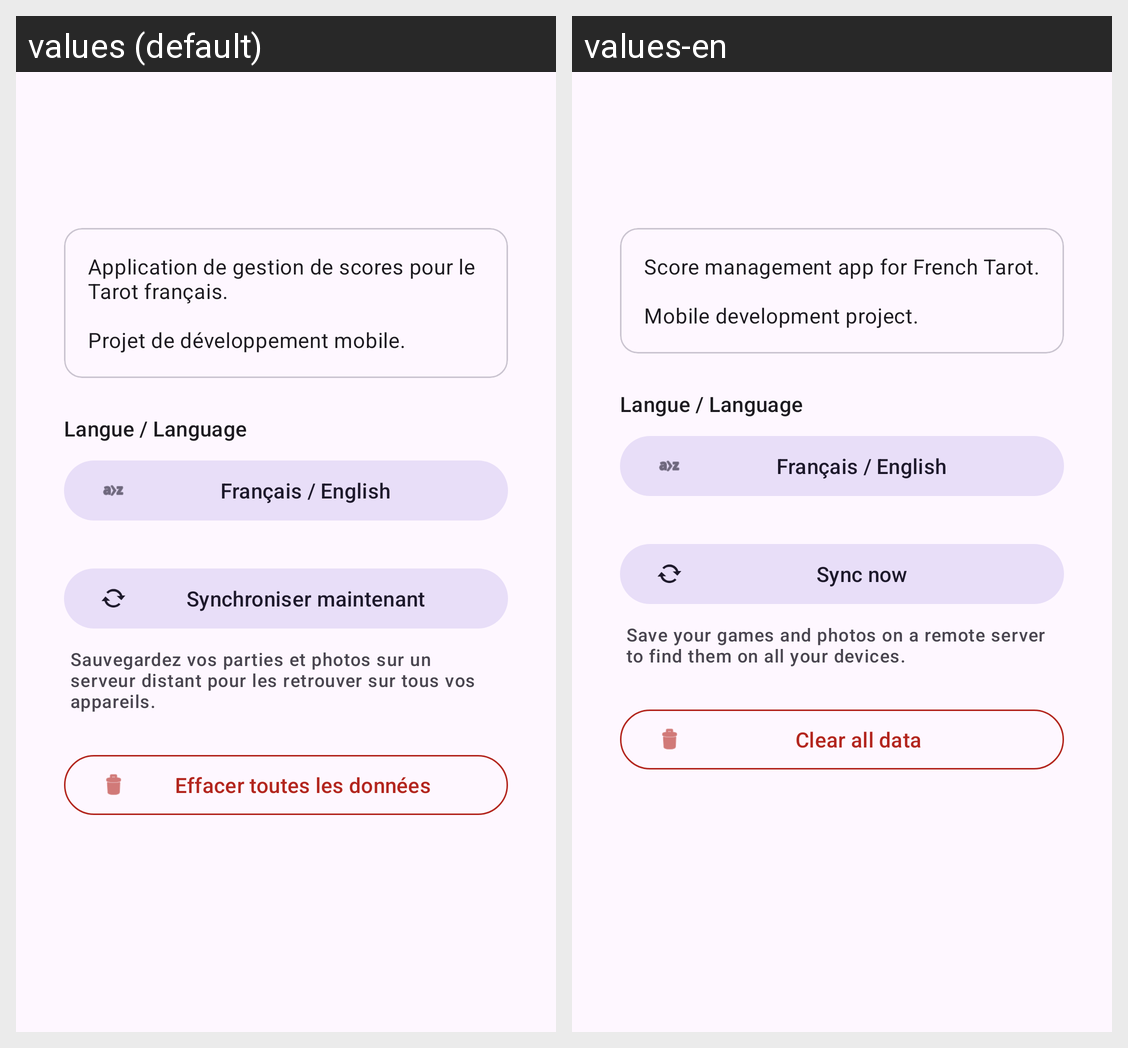

The Android screen above is rendered under two locales of the same app. Produce the string resources it draws, with the default and per-locale values.
Android screen res/layout/activity_settings.xml rendered under 2 locales, left to right: values (default), values-en. Device: Nexus 5 (rendered at 1080×1920; each locale shown at half size, 540×960, under a caption strip naming it); theme Theme.ScoreTarot.
Strings drawn on this screen, with the default value and each locale's value (text and hints the layout hard-codes, and strings that could not be matched under every locale, appear in the picture but are not listed):

settings_about
  values: Application de gestion de scores pour le Tarot français.
      
      Projet de développement mobile.
  values-en: Score management app for French Tarot.
      
      Mobile development project.

settings_lang_label
  values: Langue / Language
  values-en: Langue / Language

settings_lang_button
  values: Français / English
  values-en: Français / English

settings_sync_button
  values: Synchroniser maintenant
  values-en: Sync now

settings_sync_desc
  values: Sauvegardez vos parties et photos sur un serveur distant pour les retrouver sur tous vos appareils.
  values-en: Save your games and photos on a remote server to find them on all your devices.

clear_data_text
  values: Effacer toutes les données
  values-en: Clear all data
